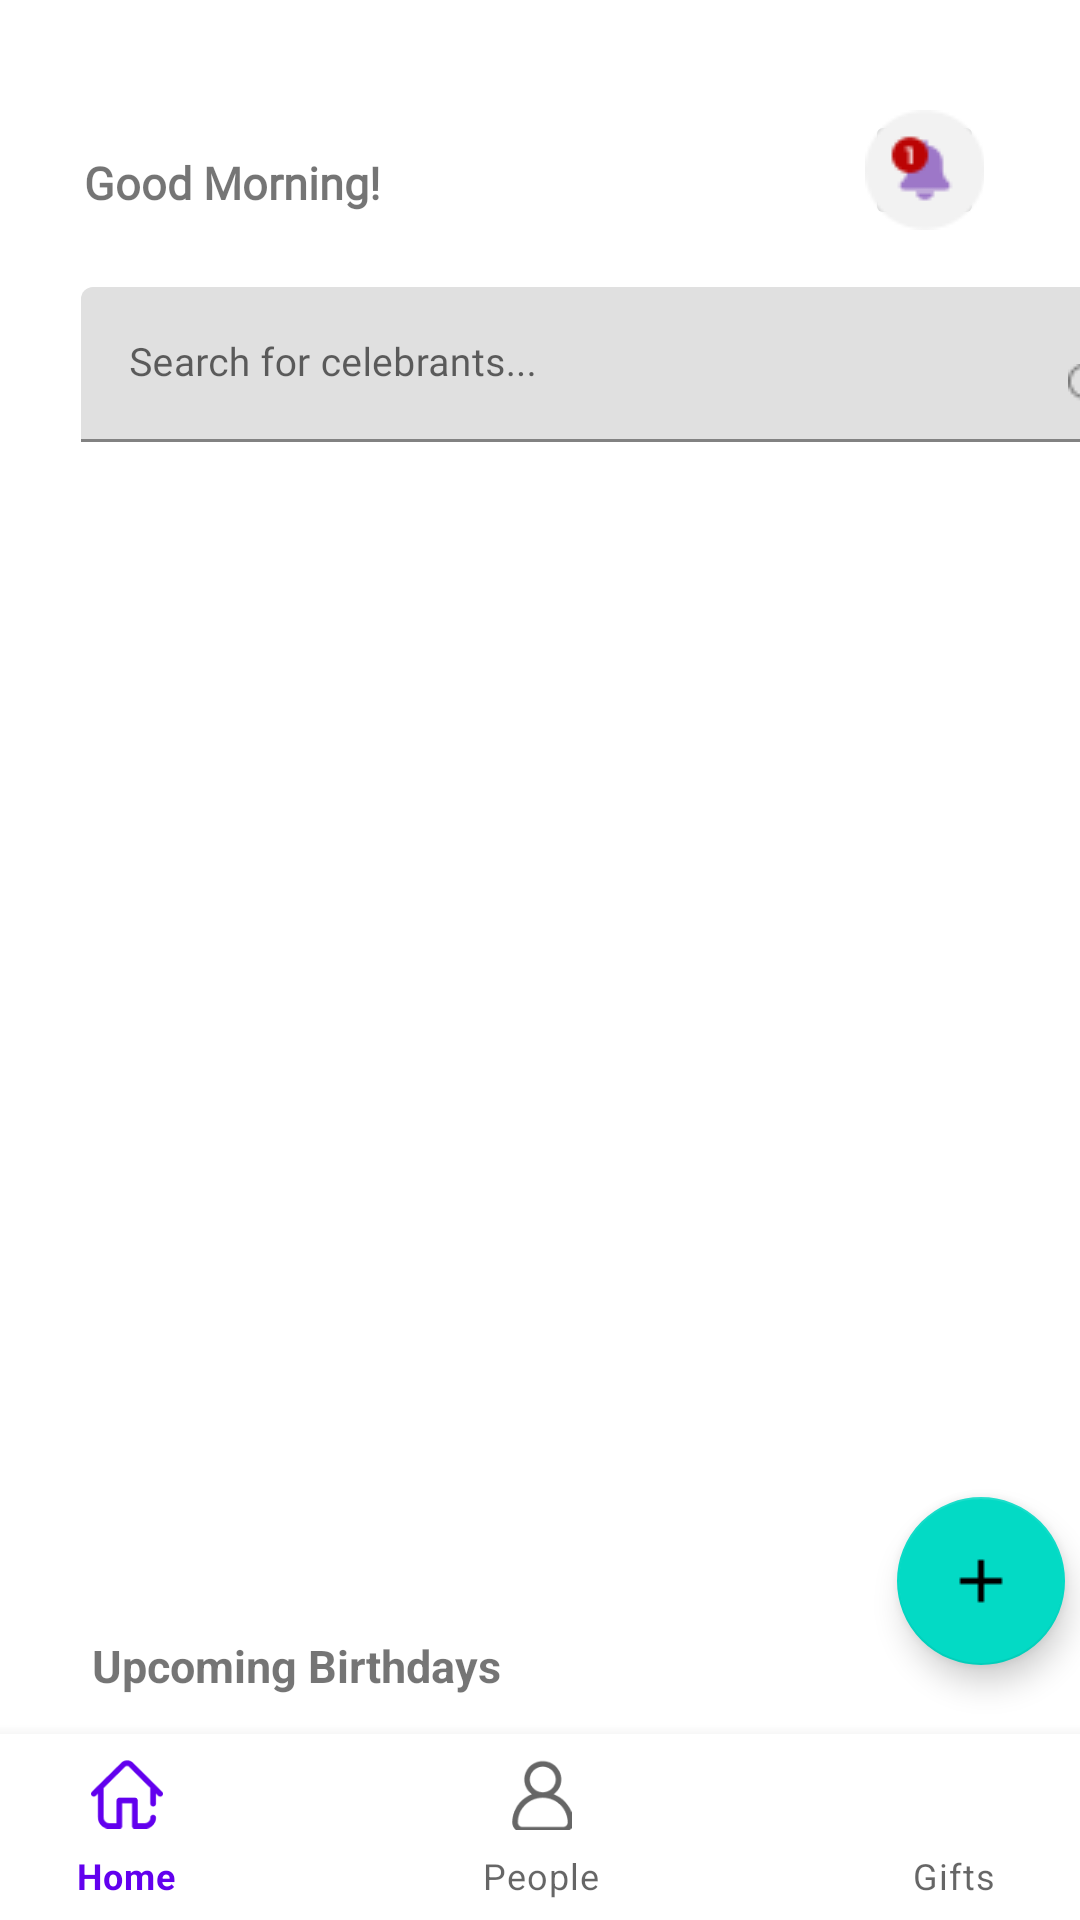

The Android layout XML behind this screen, and the referenced resources:
<!-- AndroidManifest.xml: application theme Theme.UIAdvanced -->
<!-- res/layout/activity_main.xml -->
<?xml version="1.0" encoding="utf-8"?>
<androidx.constraintlayout.widget.ConstraintLayout xmlns:android="http://schemas.android.com/apk/res/android"
    xmlns:app="http://schemas.android.com/apk/res-auto"
    xmlns:tools="http://schemas.android.com/tools"
    android:layout_width="match_parent"
    android:layout_height="match_parent">

    <TextView
        android:id="@+id/goodMorningText"
        android:layout_width="134.53dp"
        android:layout_height="19.34dp"
        android:layout_marginStart="28dp"
        android:layout_marginTop="50.59dp"
        android:layout_marginEnd="12.37dp"
        android:layout_marginBottom="25.12dp"
        android:fontFamily="@font/montserrat"
        android:text="@string/good_morning"
        android:textSize="15sp"
        android:textStyle="bold"
        app:layout_constraintLeft_toLeftOf="parent"
        app:layout_constraintTop_toTopOf="parent" />

    <ImageView
        android:id="@+id/hearts"
        style="@style/heart_background"
        android:layout_width="23.76dp"
        android:layout_height="24dp"
        android:layout_marginStart="140dp"

        android:layout_marginTop="45.53dp"
        android:layout_marginEnd="156dp"
        android:scaleType="fitCenter"

        app:layout_constraintRight_toLeftOf="@id/notificationFrame"
        app:layout_constraintTop_toTopOf="parent"
        app:srcCompat="@drawable/heartsicon" />

    

    <FrameLayout
        android:id="@+id/notificationFrame"
        android:layout_width="39.59dp"
        android:layout_height="40dp"
        android:layout_marginStart="342dp"
        android:layout_marginTop="36.63dp"
        android:layout_marginEnd="32dp"
        android:layout_marginBottom="16.86dp"
        app:layout_constraintRight_toRightOf="parent"
        app:layout_constraintTop_toTopOf="parent">

        <ImageButton
            android:id="@+id/notificationbody"
            android:layout_width="match_parent"
            android:layout_height="match_parent"
            android:src="@drawable/notification_group_icon" />


    </FrameLayout>

    <androidx.core.widget.NestedScrollView
        android:layout_width="match_parent"
        android:layout_height="wrap_content"
        app:layout_constraintEnd_toEndOf="parent"
        app:layout_constraintStart_toStartOf="parent"
        app:layout_constraintTop_toBottomOf="@id/goodMorningText">

        

        <LinearLayout
            android:id="@+id/layout_in_scrollview"
            android:layout_width="match_parent"
            android:layout_height="wrap_content"
            android:orientation="vertical">
            

            <com.google.android.material.textfield.TextInputLayout
                android:id="@+id/inputlayout"
                android:layout_width="359dp"
                android:layout_height="53.45dp"
                android:layout_marginHorizontal="16dp"
                android:layout_marginStart="27dp"
                android:layout_marginTop="25dp"
                android:layout_marginEnd="28dp"
                android:background="@color/white"
                android:gravity="center"
                app:endIconCheckable="true"
                app:endIconDrawable="@drawable/serachicon"
                app:layout_constraintEnd_toEndOf="parent"
                app:layout_constraintStart_toStartOf="parent"
                app:layout_constraintTop_toTopOf="parent">

                <com.google.android.material.textfield.TextInputEditText
                    android:layout_width="match_parent"
                    android:layout_height="wrap_content"
                    android:drawableEnd="@drawable/serachicon"

                    android:fontFamily="@font/montserrat"
                    android:hint="Search for celebrants..."
                    android:textColor="@color/black"
                    android:textSize="13sp"
                    tools:ignore="TouchTargetSizeCheck" />
            </com.google.android.material.textfield.TextInputLayout>


            <androidx.viewpager2.widget.ViewPager2
                android:id="@+id/viewPager"
                android:layout_width="match_parent"
                android:layout_height="320dp"
                android:layout_gravity="center"
                android:layout_marginTop="31.68dp"
                android:orientation="horizontal"
                app:layout_constraintLeft_toLeftOf="parent"
                app:layout_constraintRight_toRightOf="parent">


            </androidx.viewpager2.widget.ViewPager2>

            <TextView
                android:id="@+id/upComingBirthdays"
                android:layout_width="wrap_content"
                android:layout_height="wrap_content"
                android:layout_marginStart="30.68dp"
                android:layout_marginTop="45dp"
                android:text="Upcoming Birthdays"
                android:textSize="15sp"
                android:textStyle="bold">

            </TextView>
            

            <androidx.recyclerview.widget.RecyclerView
                android:id="@+id/recyclerview"
                android:layout_width="match_parent"
                android:layout_height="wrap_content"
                android:layout_marginTop="30dp"
                android:nestedScrollingEnabled="true"

                tools:listitem="@layout/list_view_design" />
        </LinearLayout>

    </androidx.core.widget.NestedScrollView>


    

    <com.google.android.material.floatingactionbutton.FloatingActionButton
        android:id="@+id/floatingbotton"
        android:layout_width="wrap_content"
        android:layout_height="wrap_content"
        android:layout_marginEnd="32dp"
        android:layout_marginBottom="23dp"
        android:src="@drawable/fab_button"
        app:layout_constraintBottom_toTopOf="@id/bottom_nav_view"
        app:layout_constraintRight_toRightOf="@id/bottom_nav_view">

    </com.google.android.material.floatingactionbutton.FloatingActionButton>


    

    <com.google.android.material.bottomnavigation.BottomNavigationView
        android:id="@+id/bottom_nav_view"
        android:layout_width="414dp"
        android:layout_height="62dp"
        app:layout_constraintBottom_toBottomOf="parent"
        app:layout_constraintEnd_toEndOf="parent"
        app:layout_constraintStart_toStartOf="parent"
        app:menu="@menu/bottom_nav_menu">

    </com.google.android.material.bottomnavigation.BottomNavigationView>


    
</androidx.constraintlayout.widget.ConstraintLayout>
<!-- res/layout/list_view_design.xml (included above) -->
<?xml version="1.0" encoding="utf-8"?>
<androidx.constraintlayout.widget.ConstraintLayout xmlns:android="http://schemas.android.com/apk/res/android"
    xmlns:app="http://schemas.android.com/apk/res-auto"
    android:layout_width="match_parent"
    android:background="@color/white"
    android:layout_height="wrap_content">

    <com.google.android.material.imageview.ShapeableImageView
        android:id="@+id/shapedImage"
        android:layout_width="69dp"
        android:layout_height="68dp"
        android:layout_marginStart="29.5dp"
        android:layout_marginTop="25dp"
        android:layout_marginEnd="50dp"
        android:scaleType="fitXY"
        app:layout_constraintLeft_toLeftOf="parent"
        app:layout_constraintTop_toTopOf="parent"
        app:shapeAppearanceOverlay="@style/circular" />


    <androidx.cardview.widget.CardView
        android:layout_width="259dp"
        android:layout_height="94dp"
        android:layout_marginBottom="10dp"
        app:cardElevation="34dp"
        android:layout_marginTop="10dp"
        android:layout_marginEnd="10dp"
        app:layout_constraintBottom_toBottomOf="parent"
        app:layout_constraintLeft_toRightOf="@id/shapedImage"
        app:layout_constraintRight_toRightOf="parent"
        app:layout_constraintTop_toTopOf="parent">

        <FrameLayout
            android:layout_width="match_parent"

            android:layout_height="match_parent">

            <TextView
                android:id="@+id/textView"
                android:layout_width="wrap_content"
                android:layout_height="wrap_content"
                android:layout_marginStart="26.97dp"
                android:layout_marginTop="15dp"
                android:text="@string/name"
                android:textSize="15sp"
                android:textStyle="bold" />


            <ImageView
                android:id="@+id/cake_icon"
                android:layout_width="wrap_content"
                android:layout_height="wrap_content"
                android:layout_marginStart="26.97dp"
                android:layout_marginTop="43dp"
                android:src="@drawable/cake" />

            <TextView
                android:id="@+id/dateText"
                android:layout_width="wrap_content"
                android:layout_height="wrap_content"
                android:layout_marginStart="50.49dp"
                android:layout_marginTop="46.17dp"
                android:text="@string/_20_10_2020"
                android:textSize="9sp" />


            <TextView
                android:id="@+id/daysRemaining"
                android:layout_width="wrap_content"
                android:layout_height="wrap_content"
                android:layout_marginStart="50.49dp"
                android:layout_marginTop="70.17dp"
                android:text="@string/_30_days_left"
                android:textSize="9sp" />

            <ImageView
                android:id="@+id/calender_icon"
                android:layout_width="wrap_content"
                android:layout_height="wrap_content"
                android:layout_marginStart="26.97dp"
                android:layout_marginTop="67dp"
                android:src="@drawable/calender" />

            <ImageView
                android:id="@+id/couffeti_icon"
                android:layout_width="wrap_content"
                android:layout_height="match_parent"
                android:layout_marginStart="170dp"
                android:src="@drawable/coffeti" />

            <ImageView
                android:id="@+id/pipe_icon"
                android:layout_width="wrap_content"
                android:layout_height="wrap_content"
                android:layout_marginStart="241dp"
                android:layout_marginTop="25dp"
                android:layout_marginEnd="16dp"
                android:layout_marginBottom="15.84dp"
                android:src="@drawable/pipe" />


        </FrameLayout>


    </androidx.cardview.widget.CardView>


</androidx.constraintlayout.widget.ConstraintLayout>
<!-- resources referenced by this layout -->
<resources>
  <!-- drawable cake: png bitmap (drawable, 438 bytes) -->
  <!-- drawable calender: png bitmap (drawable, 503 bytes) -->
  <!-- drawable coffeti: png bitmap (drawable, 5146 bytes) -->
  <!-- drawable fab_button: png bitmap (drawable, 308 bytes) -->
  <!-- drawable notification_group_icon: png bitmap (drawable, 1428 bytes) -->
  <!-- drawable pipe: png bitmap (drawable, 171 bytes) -->
  <!-- drawable serachicon: png bitmap (drawable, 376 bytes) -->
  <string name="_20_10_2020">20.10.2020</string>
  <string name="_30_days_left">30 days left</string>
  <string name="good_morning">Good Morning!</string>
  <string name="name">name</string>
  <style name="circular">
          <item name="cornerSize"> 50% </item>
  
      </style>
  <style name="heart_background">
          <item name="backgroundTint">@color/white</item>
      </style>
  <style name="Theme.UIAdvanced" parent="Theme.MaterialComponents.Light.NoActionBar">
          
          <item name="colorPrimary">@color/purple_500</item>
          <item name="colorPrimaryVariant">@color/purple_700</item>
          <item name="colorOnPrimary">@color/white</item>
          
          <item name="colorSecondary">@color/teal_200</item>
          <item name="colorSecondaryVariant">@color/teal_700</item>
          <item name="colorOnSecondary">@color/black</item>
          
  
          <item name="android:statusBarColor" tools:targetApi="l">?attr/colorPrimaryVariant</item>
          
      </style>
  <!-- not gathered from this repository: default colours our renderer supplied (Android Studio template values) -->
  <color name="purple_500">#FF6200EE</color>
  <color name="purple_700">#FF3700B3</color>
  <color name="teal_200">#FF03DAC5</color>
  <color name="teal_700">#FF018786</color>
  <color name="black">#FF000000</color>
  <color name="white">#FFFFFFFF</color>
</resources>
